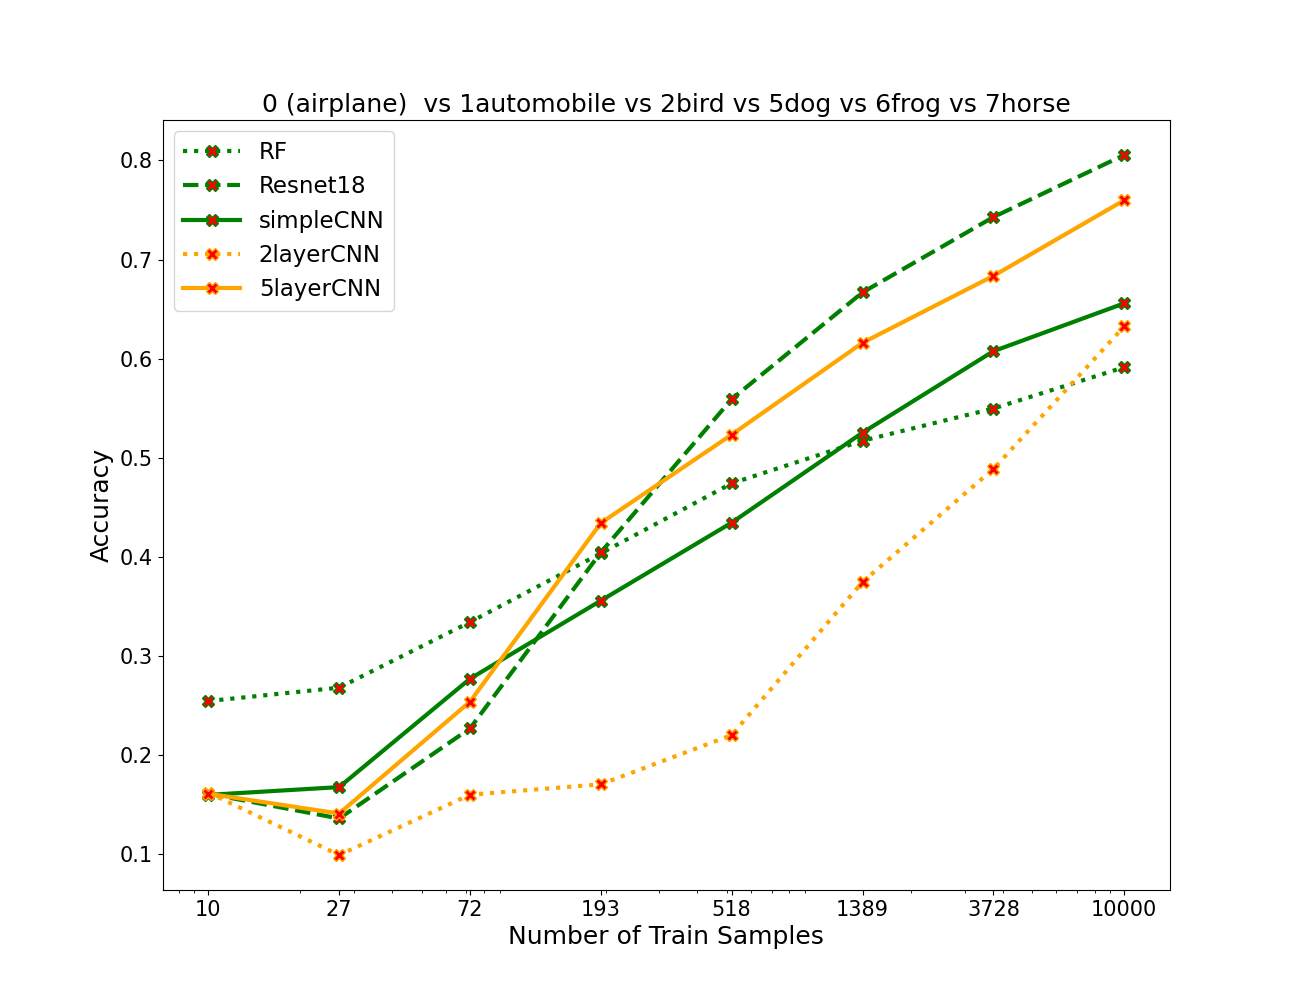

Source data for this figure (header and first rows):
algos, 0, 1, 2, 3, 4, 5, 6, 7
RF, 0.2545, 0.268, 0.3342, 0.4035, 0.4742, 0.5172, 0.5497, 0.5913
resnet, 0.161, 0.136, 0.2268, 0.4045, 0.5592, 0.6668, 0.7428, 0.8055
simpleCNN, 0.1598, 0.1677, 0.277, 0.3558, 0.4345, 0.5253, 0.6075, 0.6558
2layercnn, 0.1622, 0.09917, 0.16, 0.1705, 0.2202, 0.3747, 0.4887, 0.6325
5layercnn, 0.161, 0.141, 0.2538, 0.4342, 0.5233, 0.616, 0.6835, 0.7598
